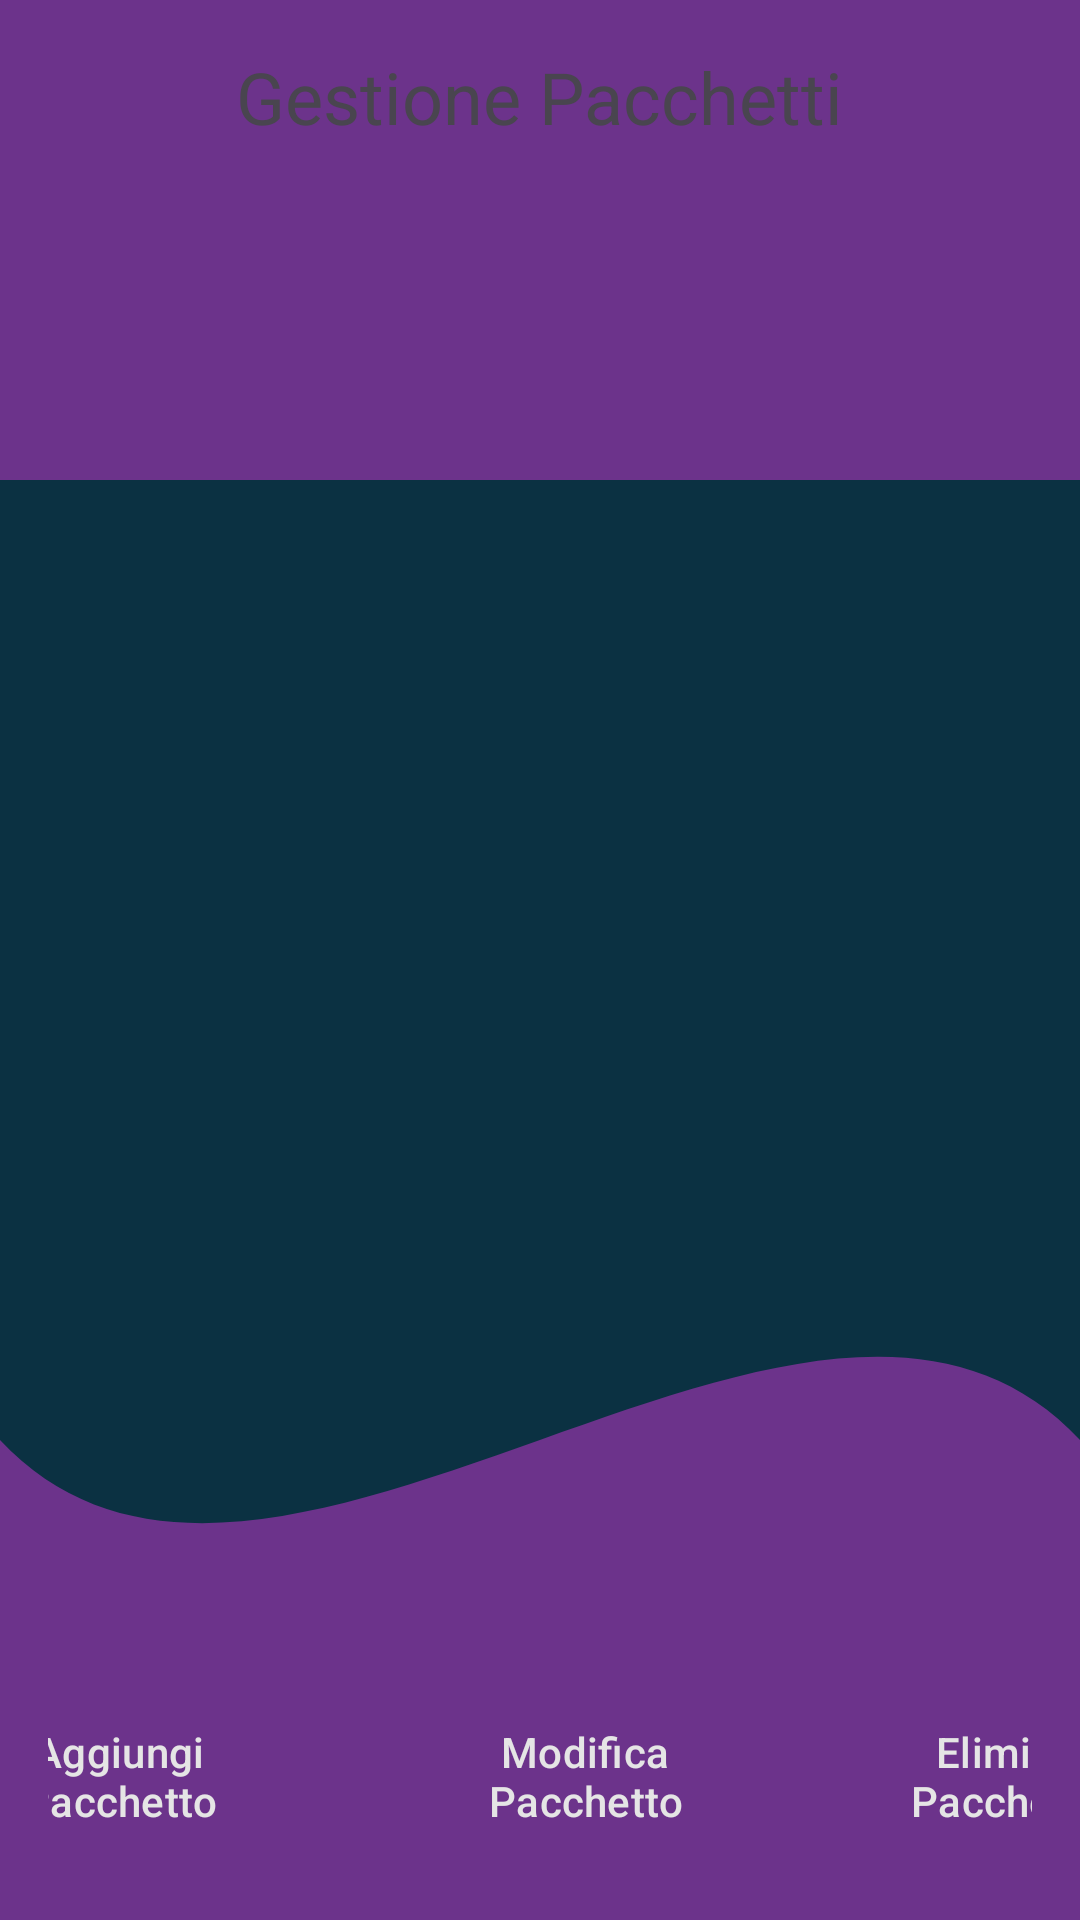

Reconstruct the res/layout file that produces this screen, plus the resources it refers to.
<!-- AndroidManifest.xml: application theme Theme.Progetto_SI -->
<!-- res/layout/activity_gestione_pacchetti.xml -->
<?xml version="1.0" encoding="utf-8"?>
<LinearLayout
    xmlns:android="http://schemas.android.com/apk/res/android"
    android:layout_width="match_parent"
    android:layout_height="match_parent"
    android:orientation="vertical"
    android:padding="16dp"
    android:background="@drawable/wave_shape">

    
    <TextView
        android:id="@+id/titleTextView"
        android:layout_width="wrap_content"
        android:layout_height="wrap_content"
        android:text="@string/gestione_pacchettI"
        android:textSize="24sp"
        android:layout_gravity="center"
        android:layout_marginBottom="16dp" />

    

    
    <androidx.recyclerview.widget.RecyclerView
        android:id="@+id/recycler_pacchetti"
        android:layout_width="380dp"
        android:layout_height="549dp"
        android:layout_weight="1" />

    <LinearLayout
        android:layout_width="wrap_content"
        android:layout_height="64dp"
        android:gravity="center"
        android:orientation="horizontal">

        <Button
            android:id="@+id/btn_aggiungi_pacchetto"
            android:layout_width="158dp"
            android:layout_height="64dp"
            android:layout_margin="8dp"
            android:text="@string/aggiungi_pacchetto" />

        <Button
            android:id="@+id/btn_modifica_pacchetto"
            android:layout_width="121dp"
            android:layout_height="64dp"
            android:layout_margin="8dp"
            android:text="@string/modifica_pacchetto" />

        <Button
            android:id="@+id/btn_elimina_pacchetto"
            android:layout_width="128dp"
            android:layout_height="64dp"
            android:layout_margin="8dp"
            android:text="@string/elimina_pacchetto" />
    </LinearLayout>
</LinearLayout>
<!-- resources referenced by this layout -->
<resources>
  <!-- drawable wave_shape (drawable) -->
  <?xml version="1.0" encoding="utf-8"?>
  <vector xmlns:android="http://schemas.android.com/apk/res/android"
          android:width="360dp"
          android:height="200dp"
          android:viewportWidth="360"
          android:viewportHeight="200">
  
      <path
          android:fillColor="@color/oxford_blue"
          android:pathData="M0,0 L360,0 L360,200 L0,200 Z" />
  
      <path
              android:fillColor="@color/orange_web"
              android:pathData="M0,0 L360,0 L360,50 L0,50 Z" />
  
      <path
              android:fillColor="@color/orange_web"
              android:pathData="M0,150 C90,180 270,120 360,150 L360,200 L0,200 Z" />
  
  </vector>
  <string name="aggiungi_pacchetto">Aggiungi Pacchetto</string>
  <string name="elimina_pacchetto">Elimina Pacchetto</string>
  <string name="gestione_pacchettI">Gestione Pacchetti</string>
  <string name="modifica_pacchetto">Modifica Pacchetto</string>
  <style name="Theme.Progetto_SI" parent="Base.Theme.Progetto_SI" />
  <color name="oxford_blue">#0B3142</color>
  <color name="orange_web">#6C338B</color>
  <style name="Base.Theme.Progetto_SI" parent="Theme.Material3.DayNight.NoActionBar">
          
          <item name="colorPrimary">@color/oxford_blue</item>
          <item name="colorPrimaryVariant">@color/oxford_blue</item>
          <item name="colorOnPrimary">@color/platinum</item>
  
          
          <item name="colorSecondary">@color/orange_web</item>
          <item name="colorSecondaryVariant">@color/orange_web</item>
          <item name="colorOnSecondary">@color/platinum</item>
  
          
          <item name="colorOnBackground">@color/oxford_blue</item>
          <item name="colorSurface">@color/white</item>
          <item name="colorOnSurface">@color/oxford_blue</item>
  
          
          <item name="colorError">@color/orange_web</item>
          <item name="colorOnError">@color/white</item>
  
          
          <item name="android:textColorPrimary">@color/oxford_blue</item>
          <item name="android:textColorSecondary">@color/orange_web</item>
          <item name="android:textColorHint">@color/platinum</item>
          <item name="android:textColorLink">@color/orange_web</item>
  
          
          <item name="buttonStyle">@style/Widget.App.Button</item>
          <item name="buttonTint">@color/orange_web</item>
  
          
          <item name="android:statusBarColor">@color/oxford_blue</item>
          <item name="android:colorAccent">@color/orange_web</item>
          <item name="android:windowLightStatusBar">true</item> 
      </style>
  <color name="platinum">#E5E5E5</color>
  <color name="white">#FFFFFFFF</color>
  <style name="Widget.App.Button" parent="Widget.Material3.Button">
          <item name="android:backgroundTint">@color/orange_web</item>
          <item name="android:textColor">@color/platinum</item>
          <item name="android:elevation">4dp</item>
      </style>
</resources>
